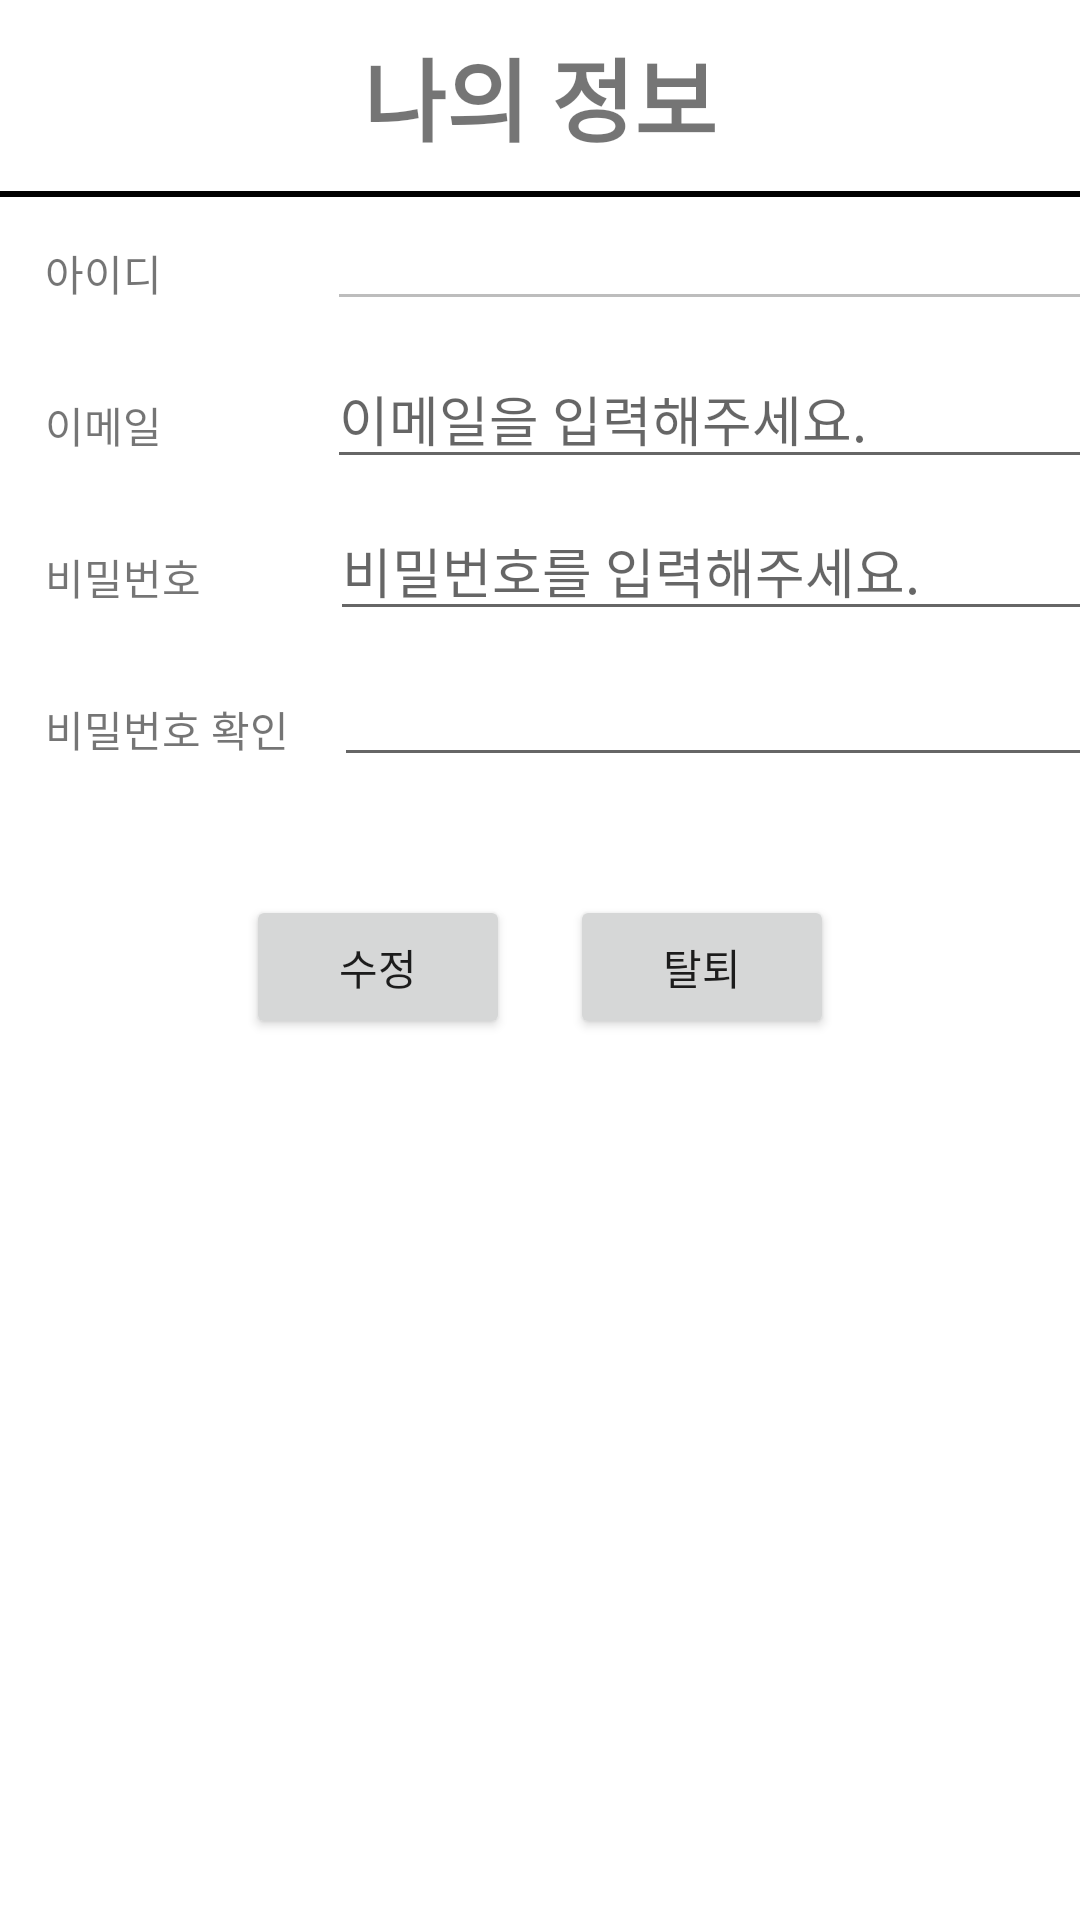

This screen was rendered from an Android layout file. Write that file and the resources it references.
<!-- AndroidManifest.xml: application theme Theme.GoJejuTour01 -->
<!-- res/layout/d2_11_mypage_setting_3_1.xml -->
<?xml version="1.0" encoding="utf-8"?>
<LinearLayout xmlns:android="http://schemas.android.com/apk/res/android"
android:orientation="vertical"
android:layout_width="match_parent"
android:layout_height="match_parent">

<LinearLayout
    android:layout_width="match_parent"
    android:layout_height="wrap_content"
    android:orientation="vertical">
    <TextView
        android:layout_width="match_parent"
        android:layout_height="wrap_content"
        android:id="@+id/tv1"
        android:text="나의 정보"
        android:textSize="30sp"
        android:textStyle="bold"
        android:gravity="center"
        android:padding="10dp"/>
    <View
        android:layout_width="match_parent"
        android:layout_height="2dp"
        android:background="@color/black"/>
</LinearLayout>

<LinearLayout
    android:layout_width="match_parent"
    android:layout_height="wrap_content"
    android:orientation="horizontal">
    <TextView
        android:layout_width="wrap_content"
        android:layout_height="wrap_content"
        android:layout_margin="15dp"
        android:text="아이디"
        android:layout_gravity="center"/>
    <EditText
        android:layout_width="280dp"
        android:layout_height="wrap_content"
        android:layout_marginLeft="40dp"
        android:enabled="false"/>
</LinearLayout>

<LinearLayout
    android:layout_width="match_parent"
    android:layout_height="wrap_content"
    android:orientation="horizontal">
    <TextView
        android:layout_width="wrap_content"
        android:layout_height="wrap_content"
        android:layout_margin="15dp"
        android:text="이메일"
        android:layout_gravity="center"/>
    <EditText
        android:layout_width="280dp"
        android:layout_height="wrap_content"
        android:layout_marginLeft="40dp"
        android:hint="이메일을 입력해주세요."/>
</LinearLayout>

<LinearLayout
    android:layout_width="match_parent"
    android:layout_height="wrap_content"
    android:orientation="horizontal">
    <TextView
        android:layout_width="wrap_content"
        android:layout_height="wrap_content"
        android:layout_margin="15dp"
        android:text="비밀번호"
        android:layout_gravity="center"/>
    <EditText
        android:layout_width="280dp"
        android:layout_height="wrap_content"
        android:layout_marginLeft="28dp"
        android:hint="비밀번호를 입력해주세요."/>
</LinearLayout>

<LinearLayout
    android:layout_width="match_parent"
    android:layout_height="wrap_content"
    android:orientation="horizontal">
    <TextView
        android:layout_width="wrap_content"
        android:layout_height="wrap_content"
        android:layout_margin="15dp"
        android:text="비밀번호 확인"
        android:layout_gravity="center"/>
    <EditText
        android:layout_width="280dp"
        android:layout_height="wrap_content"/>
</LinearLayout>

<LinearLayout
    android:layout_width="match_parent"
    android:layout_height="wrap_content"
    android:orientation="horizontal"
    android:paddingTop="20dp"
    android:gravity="center">
    <Button
        android:layout_width="wrap_content"
        android:layout_height="wrap_content"
        android:id="@+id/btn1"
        android:text="수정"
        android:layout_margin="10dp"/>
    <Button
        android:layout_width="wrap_content"
        android:layout_height="wrap_content"
        android:id="@+id/btn2"
        android:onClick="OnClickHandler"
        android:text="탈퇴"
        android:layout_margin="10dp"/>
</LinearLayout>

</LinearLayout>
<!-- resources referenced by this layout -->
<resources>
  <color name="black">#FF000000</color>
  <style name="Theme.GoJejuTour01" parent="Theme.MaterialComponents.DayNight.NoActionBar">
          
          <item name="colorPrimary">@color/colorLightGray</item>
          <item name="colorPrimaryVariant">@color/purple_700</item>
          <item name="colorOnPrimary">@color/white</item>
          
          <item name="colorSecondary">@color/teal_200</item>
          <item name="colorSecondaryVariant">@color/teal_700</item>
          <item name="colorOnSecondary">@color/black</item>
          
          <item name="android:statusBarColor" tools:targetApi="l">?attr/colorPrimaryVariant</item>
          
  
      </style>
  <color name="colorLightGray">#f1f1f1</color>
  <color name="purple_700">#FF3700B3</color>
  <color name="white">#FFFFFFFF</color>
  <color name="teal_200">#FF03DAC5</color>
  <color name="teal_700">#FF018786</color>
</resources>
